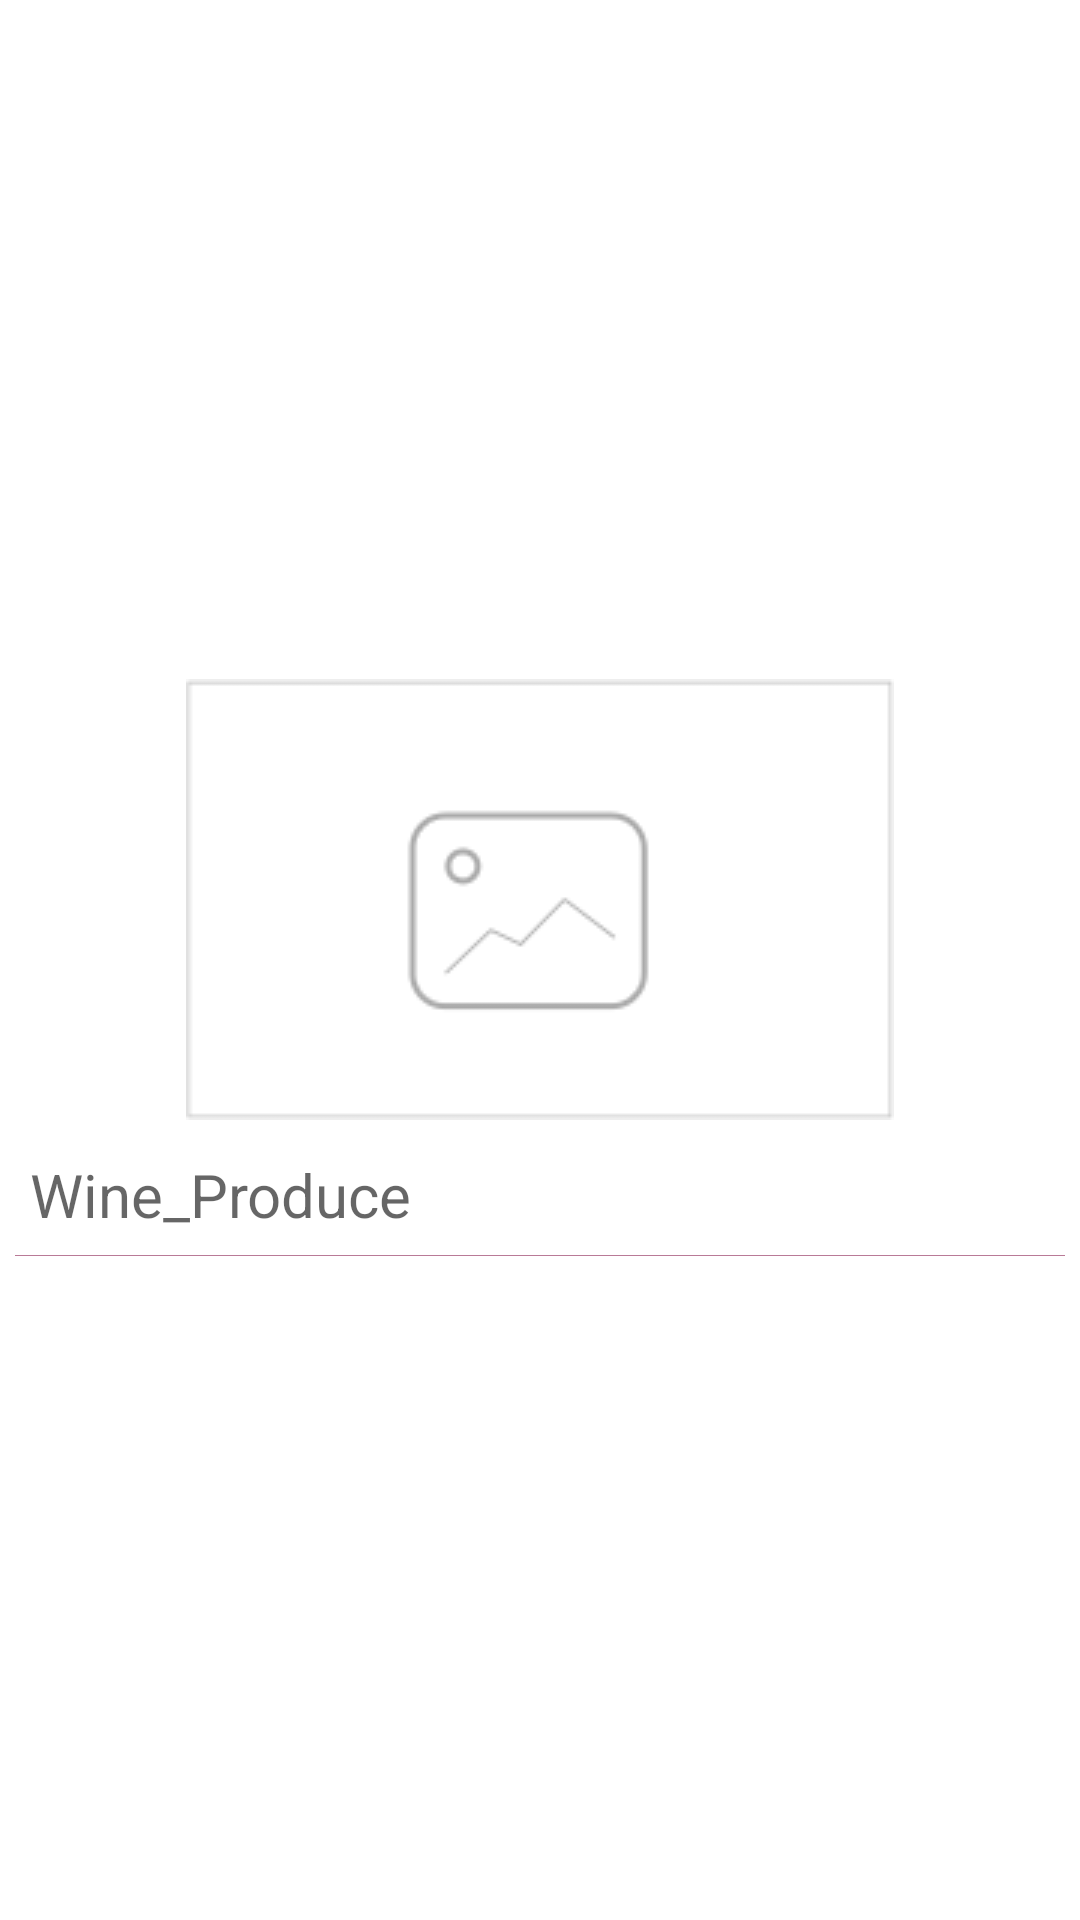

Produce the Android XML layout that renders to this screen, including the resource entries it uses.
<!-- AndroidManifest.xml: fallback theme Theme.MaterialComponents.DayNight.NoActionBar -->
<!-- res/layout/community_list_item.xml -->
<?xml version="1.0" encoding="utf-8"?>
<LinearLayout xmlns:android="http://schemas.android.com/apk/res/android"
    android:layout_width="match_parent"
    android:layout_height="wrap_content"
    android:layout_margin="@dimen/paddingsize"
    android:gravity="center|center_horizontal"
    android:orientation="vertical" >

    <ImageView
        android:id="@+id/pic"
        android:layout_width="wrap_content"
        android:layout_height="wrap_content"
        android:layout_margin="@dimen/paddingsize"
        android:adjustViewBounds="true"
        android:src="@drawable/b_bgpic" />
    
    <TextView 
        android:id="@+id/tv_home_winename"
        android:layout_width="match_parent"
        android:layout_height="40dp"
        android:paddingLeft="10dp"
        android:gravity="center_vertical"
        android:text="Wine_Produce"
        android:textSize="20dp"
        android:textColor="#99000000"/>
    
    <View
        android:layout_width="match_parent"
        android:layout_height="0.1dp"
        android:layout_alignParentBottom="true"
        android:layout_marginLeft="5dp"
        android:layout_marginRight="5dp"
        android:background="#998B2252" />

</LinearLayout>
<!-- resources referenced by this layout -->
<resources>
  <dimen name="paddingsize">5dip</dimen>
  <!-- drawable b_bgpic: png bitmap (drawable-mdpi, 2934 bytes) -->
</resources>
